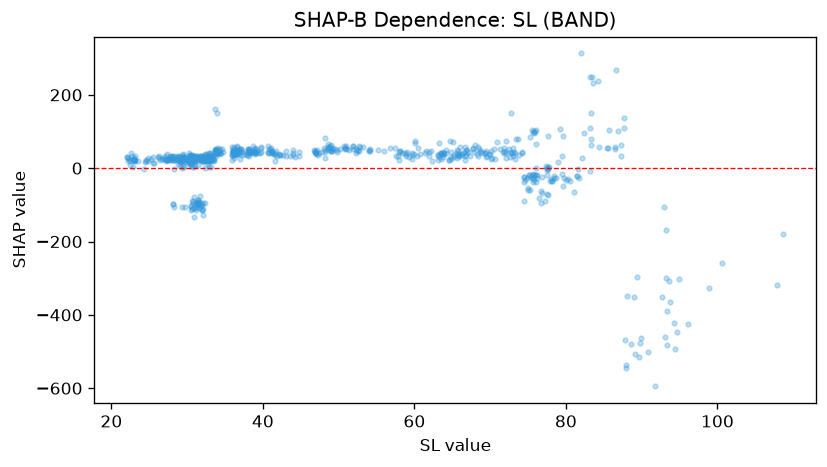

The table this chart was drawn from, first rows:
feature_value, shap_value
23.47, 19.92
22.98, 27.31
22.94, 24.69
23.02, 21.06
23.06, 21.09
22.17, 27.16
22.21, 19.57
23.11, 18.61
22.97, 21.17
23.03, 21.09
22.84, 2.385
23.01, 19.69
22.68, 22.02
22.43, 19.66
22.33, 24.79
22.08, 29.92
22.09, 30.47
23.1, 34.34
22.58, 42.34
22.52, 7.466
22.75, 33.83
24.84, 18.22
25.21, 25.81
25.52, 13.55
25.6, 14.36
24.62, 21.58
24.38, -1.096
24.5, 17.03
24.64, 20.15
24.85, 26.72
25.45, 31.35
26.12, 31.12
26.26, 26.82
26.33, 34.09
27.16, 23.5
27.37, 26.32
27.34, 23.3
27.75, 27.89
27.83, 24.32
27.89, 33.95
28.13, 31.09
27.82, 30.43
28.33, 21.34
29.52, 6.037
28.22, 21.54
28.56, 23.24
28.24, -1.495
27.22, 33.39
27.37, 38.31
27.64, 22.98
26.39, 22.37
26.66, 24.19
27.15, 18.32
28.37, 26.82
28.67, 26.08
29.47, 29.3
31.44, 9.245
31.79, 24.52
31.77, 34.34
32.03, 27.84
... 691 more rows
